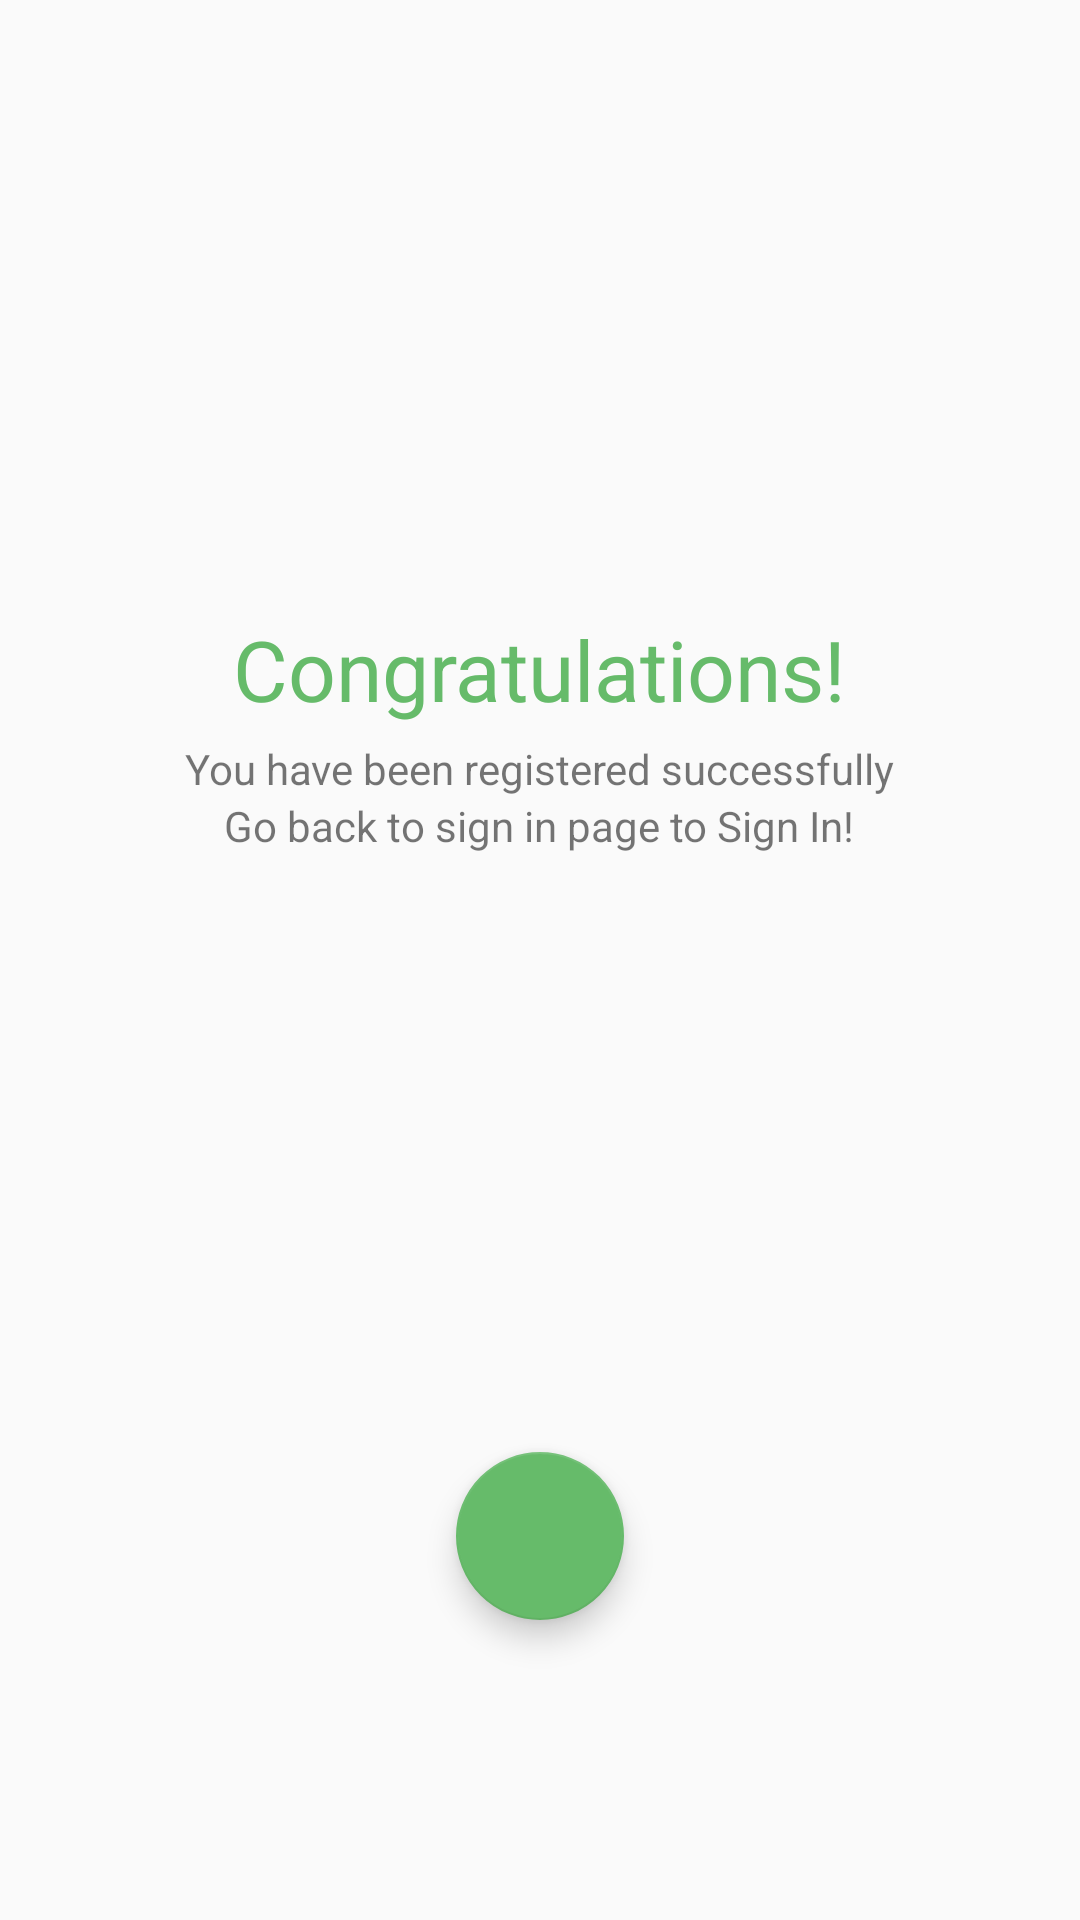

Here is an Android app screen rendered from its layout file. Give the layout XML and the strings, colors and styles it references.
<!-- AndroidManifest.xml: application theme AppTheme -->
<!-- res/layout/activity_confirm.xml -->
<?xml version="1.0" encoding="utf-8"?>
<androidx.constraintlayout.widget.ConstraintLayout xmlns:android="http://schemas.android.com/apk/res/android"
    xmlns:app="http://schemas.android.com/apk/res-auto"
    xmlns:tools="http://schemas.android.com/tools"
    android:layout_width="match_parent"
    android:layout_height="match_parent"
    tools:context=".Authentication.ConfirmActivity">

    <LinearLayout
        android:layout_width="match_parent"
        android:layout_height="wrap_content"
        android:orientation="vertical"
        app:layout_constraintBottom_toTopOf="@+id/floatingActionButton"
        app:layout_constraintEnd_toEndOf="parent"
        app:layout_constraintStart_toStartOf="parent"
        app:layout_constraintTop_toTopOf="parent">

        <TextView
            android:layout_width="wrap_content"
            android:layout_height="wrap_content"
            android:layout_gravity="center"
            android:padding="5dp"
            android:text="Congratulations!"
            android:textColor="@color/colorAccent"
            android:textSize="28sp"></TextView>

        <TextView
            android:layout_width="wrap_content"
            android:layout_height="wrap_content"
            android:layout_gravity="center"
            android:text="You have been registered successfully"
            android:textSize="14sp"></TextView>

        <TextView
            android:layout_width="wrap_content"
            android:layout_height="wrap_content"
            android:layout_gravity="center"
            android:text="Go back to sign in page to Sign In!"
            android:textSize="14sp"></TextView>

    </LinearLayout>

    <com.google.android.material.floatingactionbutton.FloatingActionButton
        android:id="@+id/floatingActionButton"
        android:layout_width="wrap_content"
        android:layout_height="wrap_content"
        android:layout_marginBottom="100dp"
        android:src="@drawable/ic_arrow_right"
        android:tint="@color/colorIconTint"
        app:layout_constraintBottom_toBottomOf="parent"
        app:layout_constraintEnd_toEndOf="parent"
        app:layout_constraintStart_toStartOf="parent"></com.google.android.material.floatingactionbutton.FloatingActionButton>

</androidx.constraintlayout.widget.ConstraintLayout>
<!-- resources referenced by this layout -->
<resources>
  <color name="colorAccent">#66bb6a</color>
  <color name="colorIconTint">#fff</color>
  <style name="AppTheme" parent="Theme.AppCompat.DayNight.NoActionBar">
          
          <item name="colorPrimary">@color/colorPrimary</item>
          <item name="colorPrimaryDark">@color/colorPrimaryDark</item>
          <item name="colorAccent">@color/colorAccent</item>
          <item name="android:popupTheme">@style/PopupOverlay</item>
          <item name="actionOverflowButtonStyle">@style/MyOverflowButtonStyle</item>
          <item name="drawerArrowStyle">@style/DrawerArrowStyle</item>
          <item name="android:homeAsUpIndicator">@drawable/back_button</item>
          <item name="android:windowLightStatusBar">false</item>
      </style>
  <color name="colorPrimary">#6200EE</color>
  <color name="colorPrimaryDark">#3700B3</color>
  <style name="PopupOverlay" parent="ThemeOverlay.AppCompat.Light">
          <item name="android:background">@color/colorPrimary</item>
      </style>
  <style name="MyOverflowButtonStyle" parent="Widget.AppCompat.ActionButton.Overflow">
          <item name="android:tint">#fff</item>
      </style>
  <style name="DrawerArrowStyle" parent="@style/Widget.AppCompat.DrawerArrowToggle">
          <item name="spinBars">true</item>
          <item name="color">#fff</item>
      </style>
</resources>
